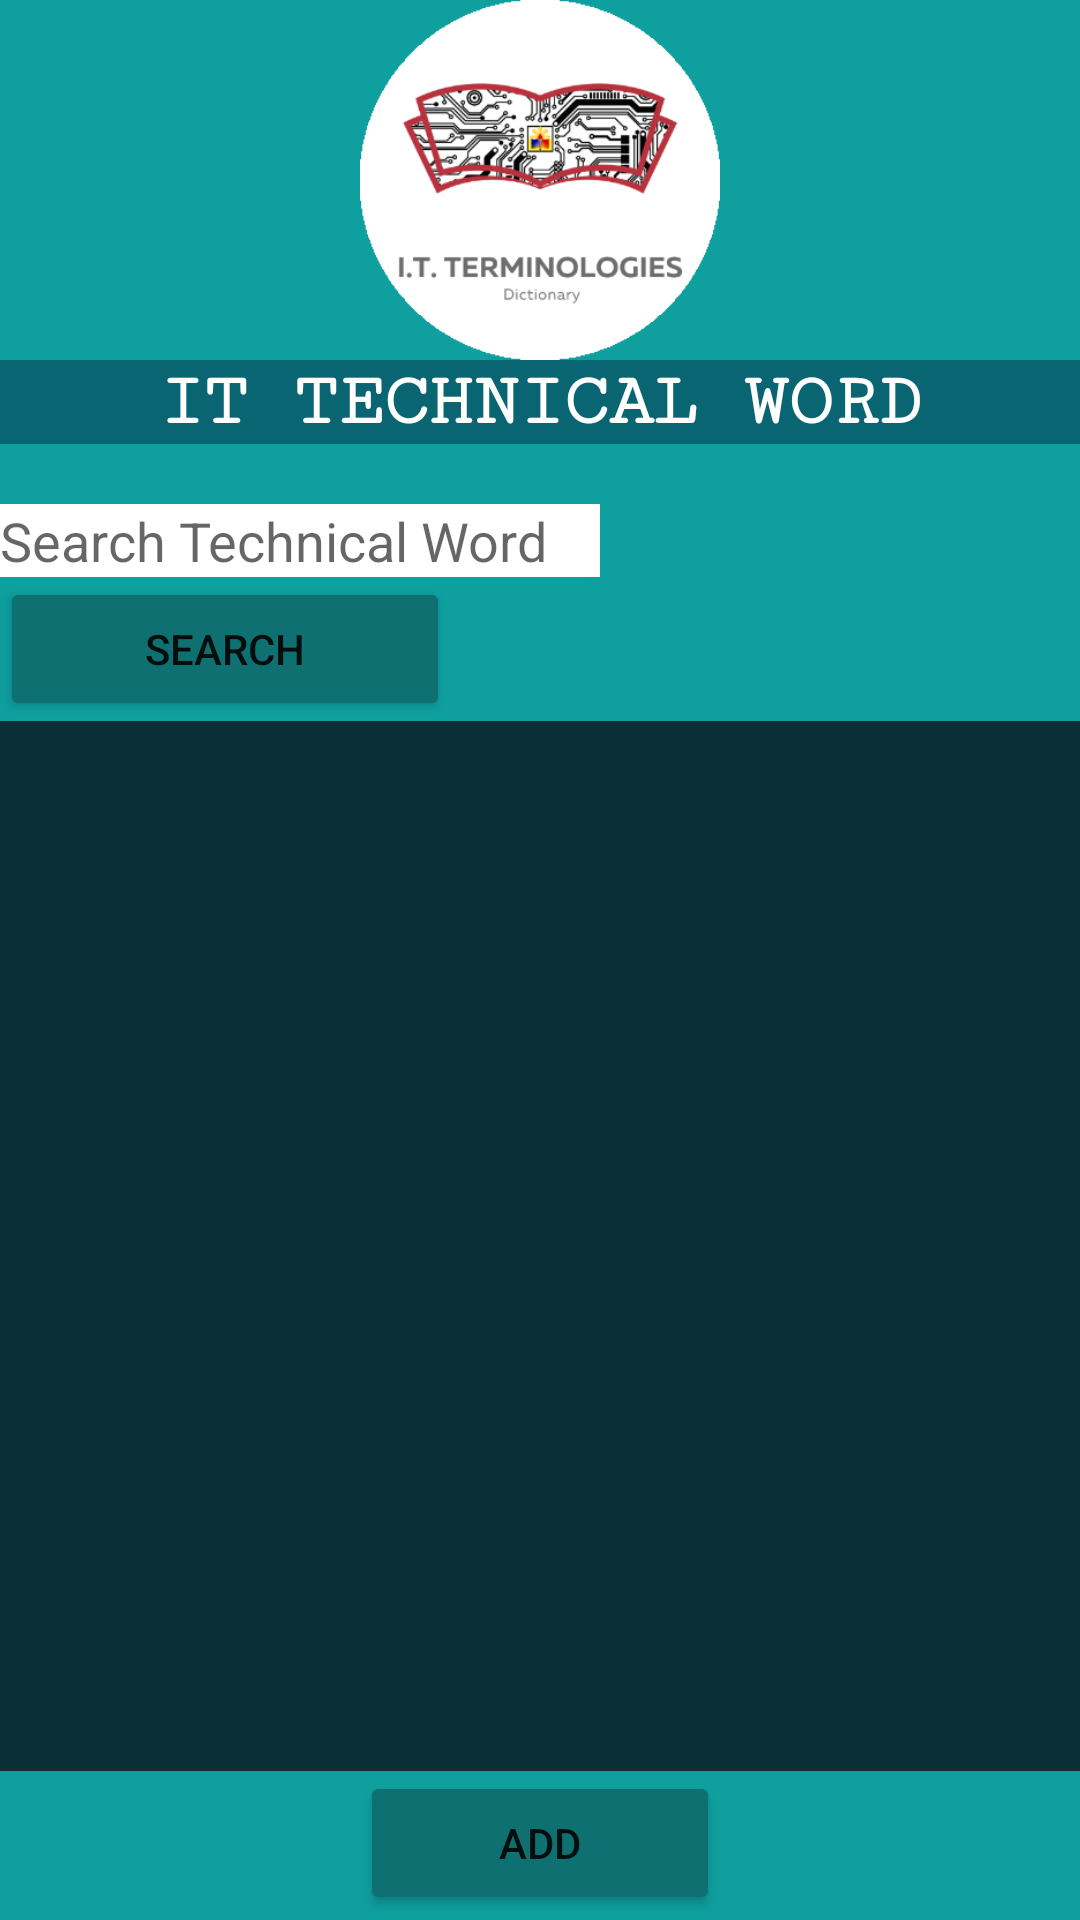

Layout XML and referenced resources for this Android screen:
<!-- AndroidManifest.xml: application theme Theme.TechnicalWords -->
<!-- res/layout/activity_main.xml -->
<?xml version="1.0" encoding="utf-8"?>
<LinearLayout xmlns:android="http://schemas.android.com/apk/res/android"
    xmlns:app="http://schemas.android.com/apk/res-auto"
    xmlns:tools="http://schemas.android.com/tools"
    android:layout_width="match_parent"
    android:layout_height="match_parent"
    android:orientation="vertical"
    android:background="#0F9F9F"
    tools:context=".MainActivity">

    <ImageView
        android:id="@+id/imageView2"
        android:layout_width="120dp"
        android:layout_height="120dp"
        app:srcCompat="@drawable/logoo"
        android:layout_gravity="center"
        tools:layout_editor_absoluteX="49dp"
        tools:layout_editor_absoluteY="218dp" />
    <TextView
        android:id="@+id/textView"
        android:layout_width="match_parent"
        android:layout_height="wrap_content"
        android:text="IT TECHNICAL WORD"
        android:background="#096572"
        android:textStyle="bold"
        android:textSize="25dp"
        android:fontFamily="courier new"
        android:textColor="@color/white"
        android:textAlignment="center"/>

    <EditText
        android:id="@+id/words"
        android:layout_marginTop="20dp"
        android:layout_width="200dp"
        android:layout_height="wrap_content"
        android:background="@color/white"
        android:hint="Search Technical Word"/>

    <Button
        android:id="@+id/search_button"
        android:layout_width="150dp"
        android:layout_height="wrap_content"
        android:text="Search"
        app:backgroundTint="#0E7070" />

    <TextView
        android:id="@+id/result"
        android:layout_width="match_parent"
        android:layout_height="350dp"
        android:textColor="@color/white"
        android:background="#0A3036 "
        android:textSize="20dp"
        android:textAlignment="center"/>

    <Button
        android:id="@+id/adding_button"
        android:layout_gravity="center"
        android:layout_width="120dp"
        android:layout_height="wrap_content"
        android:text="Add"
        android:onClick="add"
        app:backgroundTint="#0E7070" />



</LinearLayout>
<!-- resources referenced by this layout -->
<resources>
  <!-- drawable logoo: png bitmap (drawable, 38238 bytes) -->
  <style name="Theme.TechnicalWords" parent="Theme.MaterialComponents.DayNight.DarkActionBar">
          
          <item name="colorPrimary">@color/purple_500</item>
          <item name="colorPrimaryVariant">@color/purple_700</item>
          <item name="colorOnPrimary">@color/white</item>
          
          <item name="colorSecondary">@color/teal_200</item>
          <item name="colorSecondaryVariant">@color/teal_700</item>
          <item name="colorOnSecondary">@color/black</item>
          
          <item name="android:statusBarColor" tools:targetApi="l">?attr/colorPrimaryVariant</item>
          
      </style>
  <!-- not gathered from this repository: default colours our renderer supplied (Android Studio template values) -->
  <color name="purple_500">#FF6200EE</color>
  <color name="purple_700">#FF3700B3</color>
  <color name="teal_200">#FF03DAC5</color>
  <color name="teal_700">#FF018786</color>
  <color name="black">#FF000000</color>
  <color name="white">#FFFFFFFF</color>
</resources>
